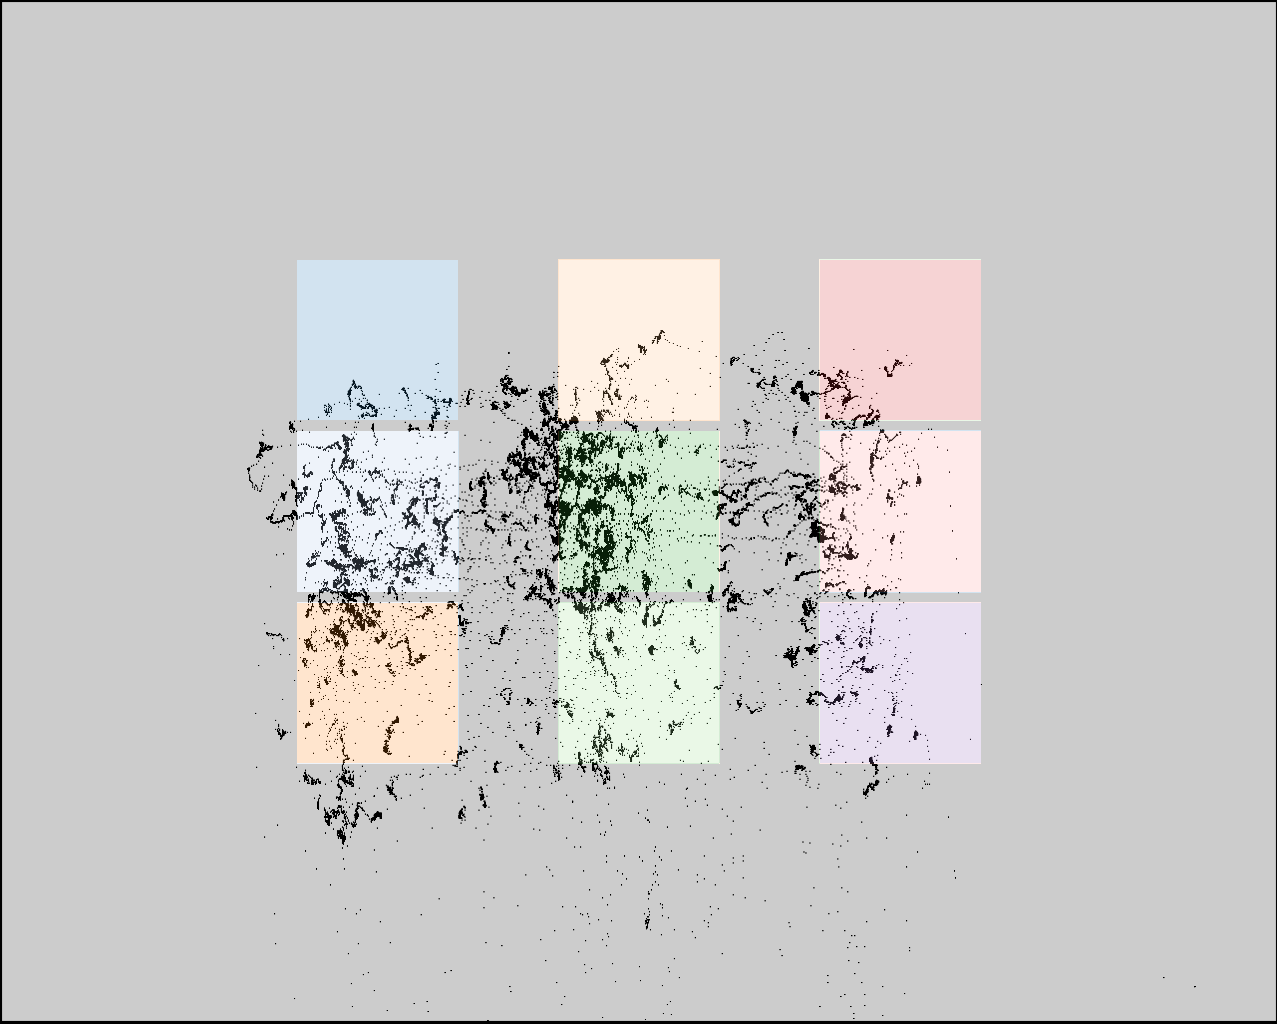

The table this chart was drawn from, first rows:
click0, click1, click2, click3, click4, click5, click6, click7, click8
350, 348, 349, 567, 569, 571, 809, 802, 803
379, 544, 708, 389, 552, 716, 391, 556, 721
